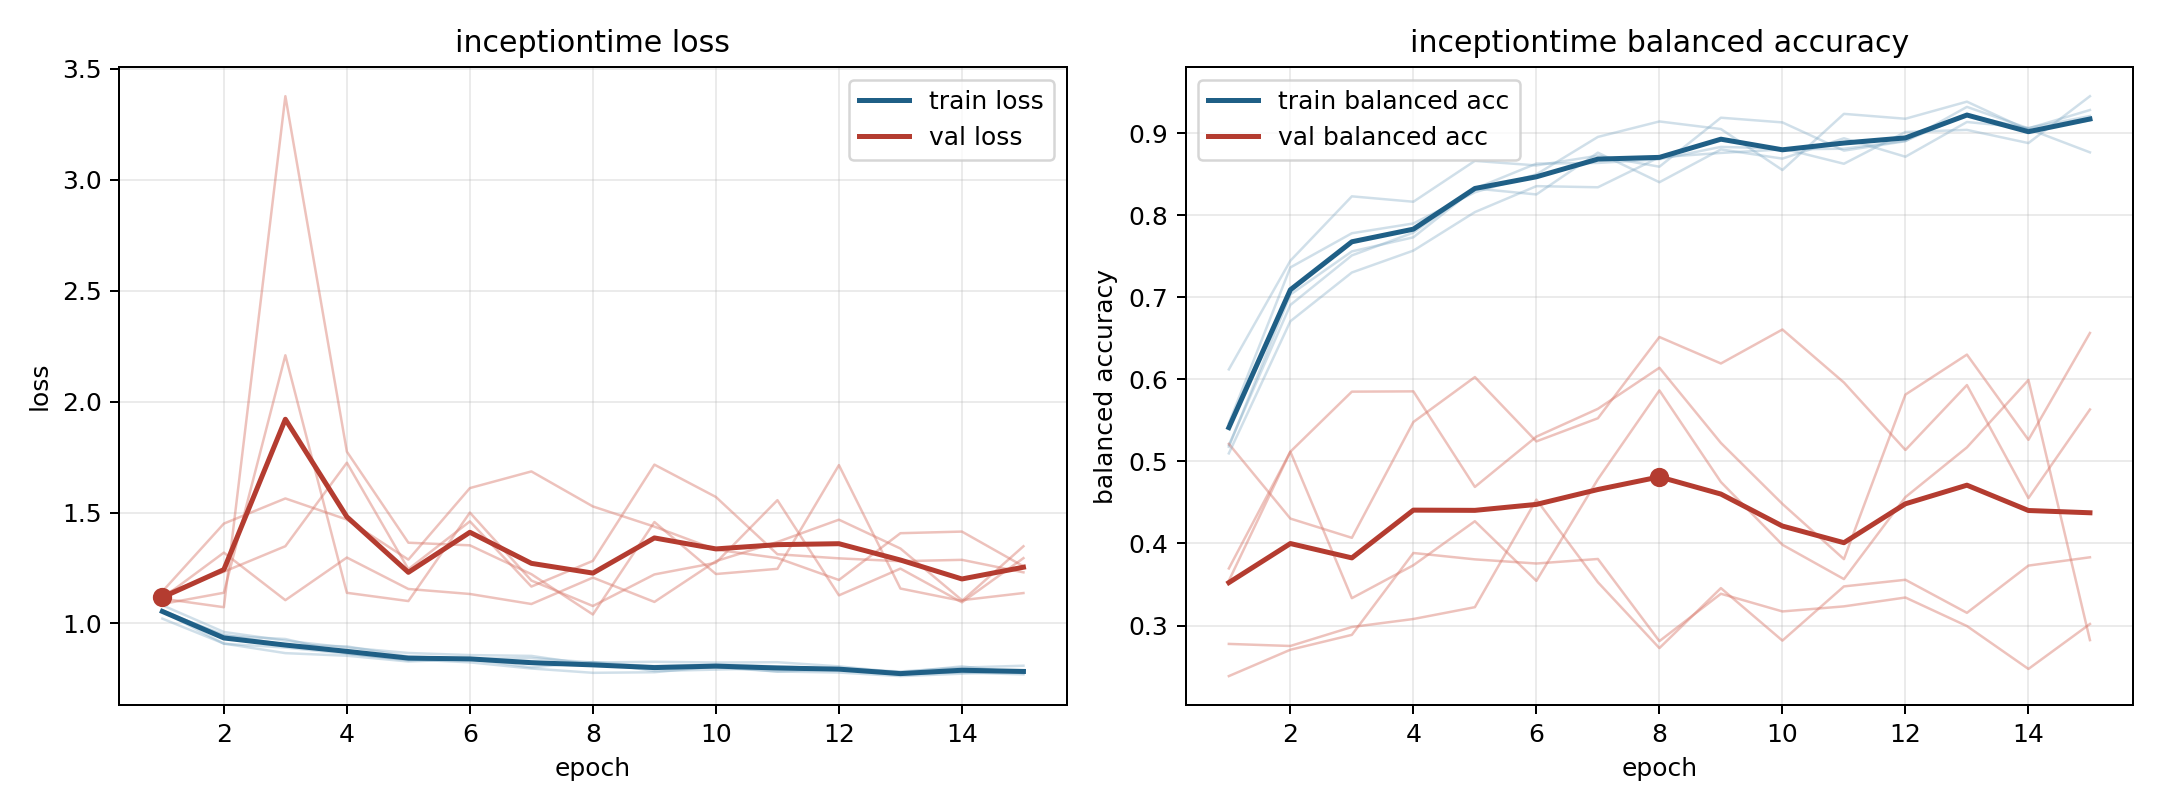

The data file committed next to this chart (first rows):
model, fold, epoch, train_loss, train_balanced_accuracy, val_loss, val_balanced_accuracy
inceptiontime, 1, 1, 1.059, 0.5198, 1.114, 0.3546
inceptiontime, 1, 2, 0.9438, 0.6907, 1.319, 0.5118
inceptiontime, 1, 3, 0.9297, 0.7511, 1.105, 0.585
inceptiontime, 1, 4, 0.8646, 0.7789, 1.297, 0.5854
inceptiontime, 1, 5, 0.8333, 0.8324, 1.155, 0.4689
inceptiontime, 1, 6, 0.8407, 0.863, 1.133, 0.5302
inceptiontime, 1, 7, 0.8438, 0.8638, 1.087, 0.5641
inceptiontime, 1, 8, 0.8237, 0.8683, 1.206, 0.6142
inceptiontime, 1, 9, 0.8269, 0.8833, 1.097, 0.5225
inceptiontime, 1, 10, 0.8236, 0.8814, 1.281, 0.4482
inceptiontime, 1, 11, 0.825, 0.8628, 1.367, 0.3809
inceptiontime, 1, 12, 0.8063, 0.9015, 1.468, 0.5815
inceptiontime, 1, 13, 0.7787, 0.9041, 1.338, 0.6302
inceptiontime, 1, 14, 0.8063, 0.888, 1.105, 0.5263
inceptiontime, 1, 15, 0.7755, 0.9451, 1.137, 0.6566
inceptiontime, 2, 1, 1.054, 0.5466, 1.131, 0.2384
inceptiontime, 2, 2, 0.9084, 0.7364, 1.233, 0.2705
inceptiontime, 2, 3, 0.8911, 0.7781, 1.348, 0.2886
inceptiontime, 2, 4, 0.8633, 0.79, 1.724, 0.3884
inceptiontime, 2, 5, 0.8383, 0.828, 1.245, 0.3806
inceptiontime, 2, 6, 0.8243, 0.8499, 1.46, 0.3756
inceptiontime, 2, 7, 0.7967, 0.8955, 1.166, 0.3811
inceptiontime, 2, 8, 0.7772, 0.9144, 1.282, 0.281
inceptiontime, 2, 9, 0.7798, 0.9051, 1.716, 0.3387
inceptiontime, 2, 10, 0.8057, 0.8552, 1.57, 0.3172
inceptiontime, 2, 11, 0.7832, 0.9236, 1.312, 0.3233
inceptiontime, 2, 12, 0.7785, 0.9177, 1.293, 0.3341
inceptiontime, 2, 13, 0.7624, 0.9385, 1.28, 0.2994
inceptiontime, 2, 14, 0.7734, 0.9038, 1.287, 0.2471
inceptiontime, 2, 15, 0.7852, 0.9157, 1.23, 0.3019
inceptiontime, 3, 1, 1.054, 0.5179, 1.088, 0.5214
inceptiontime, 3, 2, 0.9493, 0.7034, 1.138, 0.4303
inceptiontime, 3, 3, 0.9032, 0.756, 2.209, 0.4069
inceptiontime, 3, 4, 0.8963, 0.7731, 1.138, 0.548
inceptiontime, 3, 5, 0.8511, 0.8327, 1.101, 0.6028
inceptiontime, 3, 6, 0.8388, 0.8254, 1.5, 0.5244
inceptiontime, 3, 7, 0.8018, 0.8763, 1.193, 0.5526
inceptiontime, 3, 8, 0.8257, 0.8403, 1.078, 0.6516
inceptiontime, 3, 9, 0.8044, 0.8803, 1.221, 0.6194
inceptiontime, 3, 10, 0.802, 0.869, 1.273, 0.6608
inceptiontime, 3, 11, 0.783, 0.8938, 1.556, 0.5962
inceptiontime, 3, 12, 0.7945, 0.8714, 1.126, 0.514
inceptiontime, 3, 13, 0.7737, 0.9137, 1.247, 0.5931
inceptiontime, 3, 14, 0.7784, 0.9064, 1.095, 0.4553
inceptiontime, 3, 15, 0.7701, 0.921, 1.294, 0.5633
inceptiontime, 4, 1, 1.021, 0.6122, 1.144, 0.2776
inceptiontime, 4, 2, 0.9091, 0.7446, 1.45, 0.2751
inceptiontime, 4, 3, 0.866, 0.8231, 1.563, 0.2982
inceptiontime, 4, 4, 0.8542, 0.8165, 1.468, 0.3079
inceptiontime, 4, 5, 0.8283, 0.8663, 1.288, 0.3224
inceptiontime, 4, 6, 0.8389, 0.8608, 1.61, 0.4535
inceptiontime, 4, 7, 0.819, 0.8726, 1.685, 0.3528
inceptiontime, 4, 8, 0.8254, 0.8592, 1.527, 0.2725
inceptiontime, 4, 9, 0.7852, 0.9189, 1.436, 0.3456
inceptiontime, 4, 10, 0.7917, 0.9132, 1.333, 0.2816
inceptiontime, 4, 11, 0.7978, 0.8788, 1.295, 0.3477
inceptiontime, 4, 12, 0.7945, 0.8903, 1.196, 0.3557
inceptiontime, 4, 13, 0.7701, 0.9321, 1.407, 0.3155
inceptiontime, 4, 14, 0.7851, 0.9059, 1.414, 0.373
inceptiontime, 4, 15, 0.7769, 0.9283, 1.257, 0.3832
... 15 more rows
